Image classification data set "crops" (Ajay102456/AeroMesh on GitHub). Class labels (4): destroyed, major damage, minor damage, no damage.

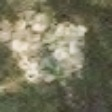
Label: destroyed

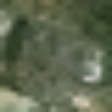
Label: minor damage

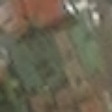
Label: no damage

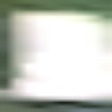
Label: major damage

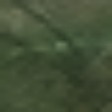
Label: destroyed

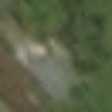
Label: minor damage
